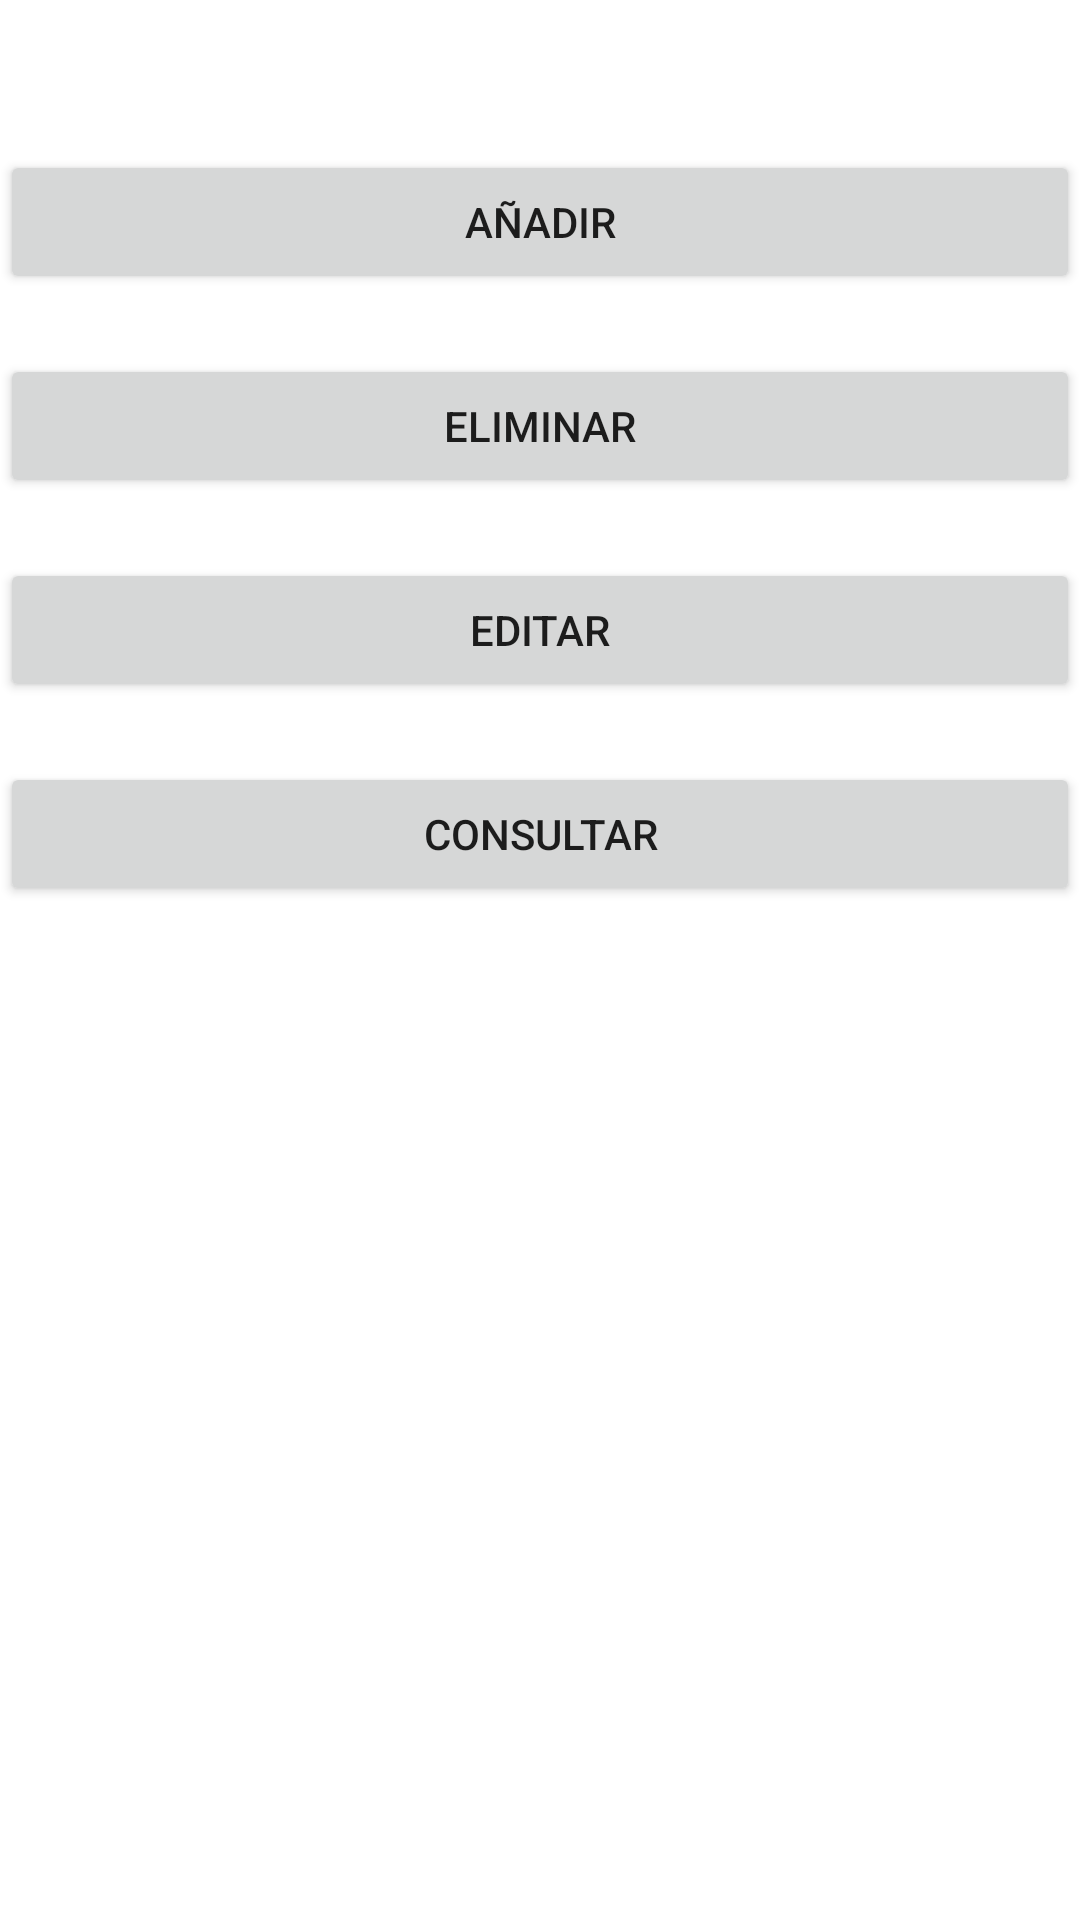

Here is an Android app screen rendered from its layout file. Give the layout XML and the strings, colors and styles it references.
<!-- AndroidManifest.xml: application theme Theme.ProyectoPSP -->
<!-- res/layout/activity_main.xml -->
<?xml version="1.0" encoding="utf-8"?>
<androidx.constraintlayout.widget.ConstraintLayout xmlns:android="http://schemas.android.com/apk/res/android"
    xmlns:app="http://schemas.android.com/apk/res-auto"
    xmlns:tools="http://schemas.android.com/tools"
    android:layout_width="match_parent"
    android:layout_height="match_parent"
    tools:context=".MainActivity">

    <Button
        android:id="@+id/btañadir"
        android:layout_width="0dp"
        android:layout_height="wrap_content"
        android:layout_marginTop="50dp"
        android:text="Añadir"
        app:layout_constraintEnd_toEndOf="parent"
        app:layout_constraintStart_toStartOf="parent"
        app:layout_constraintTop_toTopOf="parent" />

    <Button
        android:id="@+id/bteliminar"
        android:layout_width="0dp"
        android:layout_height="wrap_content"
        android:layout_marginTop="20dp"
        android:text="Eliminar"
        app:layout_constraintEnd_toEndOf="parent"
        app:layout_constraintStart_toStartOf="parent"
        app:layout_constraintTop_toBottomOf="@+id/btañadir" />

    <Button
        android:id="@+id/bteditar"
        android:layout_width="0dp"
        android:layout_height="wrap_content"
        android:layout_marginTop="20dp"
        android:text="Editar"
        app:layout_constraintEnd_toEndOf="parent"
        app:layout_constraintHorizontal_bias="0.0"
        app:layout_constraintStart_toStartOf="parent"
        app:layout_constraintTop_toBottomOf="@+id/bteliminar" />

    <Button
        android:id="@+id/btmostrar"
        android:layout_width="0dp"
        android:layout_height="wrap_content"
        android:layout_marginTop="20dp"
        android:text="Consultar"
        app:layout_constraintEnd_toEndOf="parent"
        app:layout_constraintHorizontal_bias="0.0"
        app:layout_constraintStart_toStartOf="parent"
        app:layout_constraintTop_toBottomOf="@+id/bteditar" />
</androidx.constraintlayout.widget.ConstraintLayout>
<!-- resources referenced by this layout -->
<resources>
  <style name="Theme.ProyectoPSP" parent="Theme.MaterialComponents.DayNight.DarkActionBar">
          
          <item name="colorPrimary">@color/purple_500</item>
          <item name="colorPrimaryVariant">@color/purple_700</item>
          <item name="colorOnPrimary">@color/white</item>
          
          <item name="colorSecondary">@color/teal_200</item>
          <item name="colorSecondaryVariant">@color/teal_700</item>
          <item name="colorOnSecondary">@color/black</item>
          
          <item name="android:statusBarColor" tools:targetApi="l">?attr/colorPrimaryVariant</item>
          
      </style>
  <!-- not gathered from this repository: default colours our renderer supplied (Android Studio template values) -->
  <color name="purple_500">#FF6200EE</color>
  <color name="purple_700">#FF3700B3</color>
  <color name="teal_200">#FF03DAC5</color>
  <color name="teal_700">#FF018786</color>
  <color name="black">#FF000000</color>
  <color name="white">#FFFFFFFF</color>
</resources>
